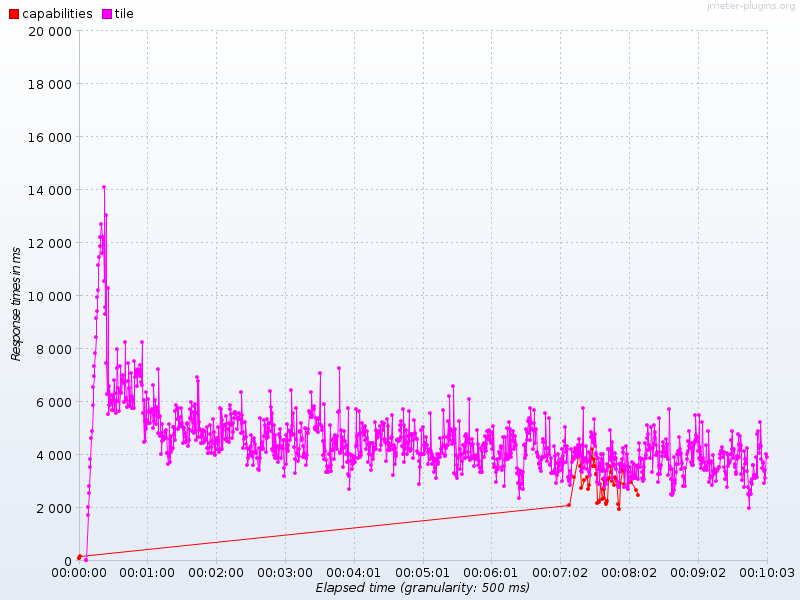

The data file committed next to this chart (first rows):
Elapsed time, capabilities, tile
06:03:07.500, 111.6, 
06:03:08.0, 81.71, 
06:03:08.500, 160.0, 
06:03:14.0, , 0.3103
06:03:14.500, , 0.0
06:03:15.500, , 1714
06:03:16.0, , 2008
06:03:16.500, , 2532
06:03:17.0, , 2809
06:03:17.500, , 3530
06:03:18.0, , 3839
06:03:18.500, , 4637
06:03:19.0, , 4901
06:03:20.0, , 5880
06:03:20.500, , 6540
06:03:21.0, , 6964
06:03:21.500, , 7333
06:03:22.0, , 7834
06:03:22.500, , 8417
06:03:23.0, , 9168
06:03:23.500, , 9423
06:03:24.0, , 9940
06:03:24.500, , 10217
06:03:25.0, , 11166
06:03:25.500, , 11445
06:03:26.0, , 11880
06:03:26.500, , 12221
06:03:27.500, , 12693
06:03:28.0, , 12222
06:03:28.500, , 11591
06:03:29.0, , 12205
06:03:29.500, , 10553
06:03:30.0, , 14103
06:03:30.500, , 9294
06:03:31.0, , 9558
06:03:31.500, , 13041
06:03:32.0, , 7462
06:03:32.500, , 6296
06:03:33.0, , 10299
06:03:33.500, , 5522
06:03:34.0, , 5869
06:03:34.500, , 6576
06:03:35.0, , 6061
06:03:35.500, , 5871
06:03:36.0, , 5935
06:03:36.500, , 6260
06:03:37.0, , 5684
06:03:37.500, , 6053
06:03:38.0, , 6216
06:03:38.500, , 6814
06:03:39.0, , 5692
06:03:39.500, , 6053
06:03:40.0, , 5580
06:03:40.500, , 6304
06:03:41.0, , 7997
06:03:41.500, , 7250
06:03:42.0, , 6036
06:03:42.500, , 6500
06:03:43.0, , 5648
06:03:43.500, , 6408
... 1,118 more rows
